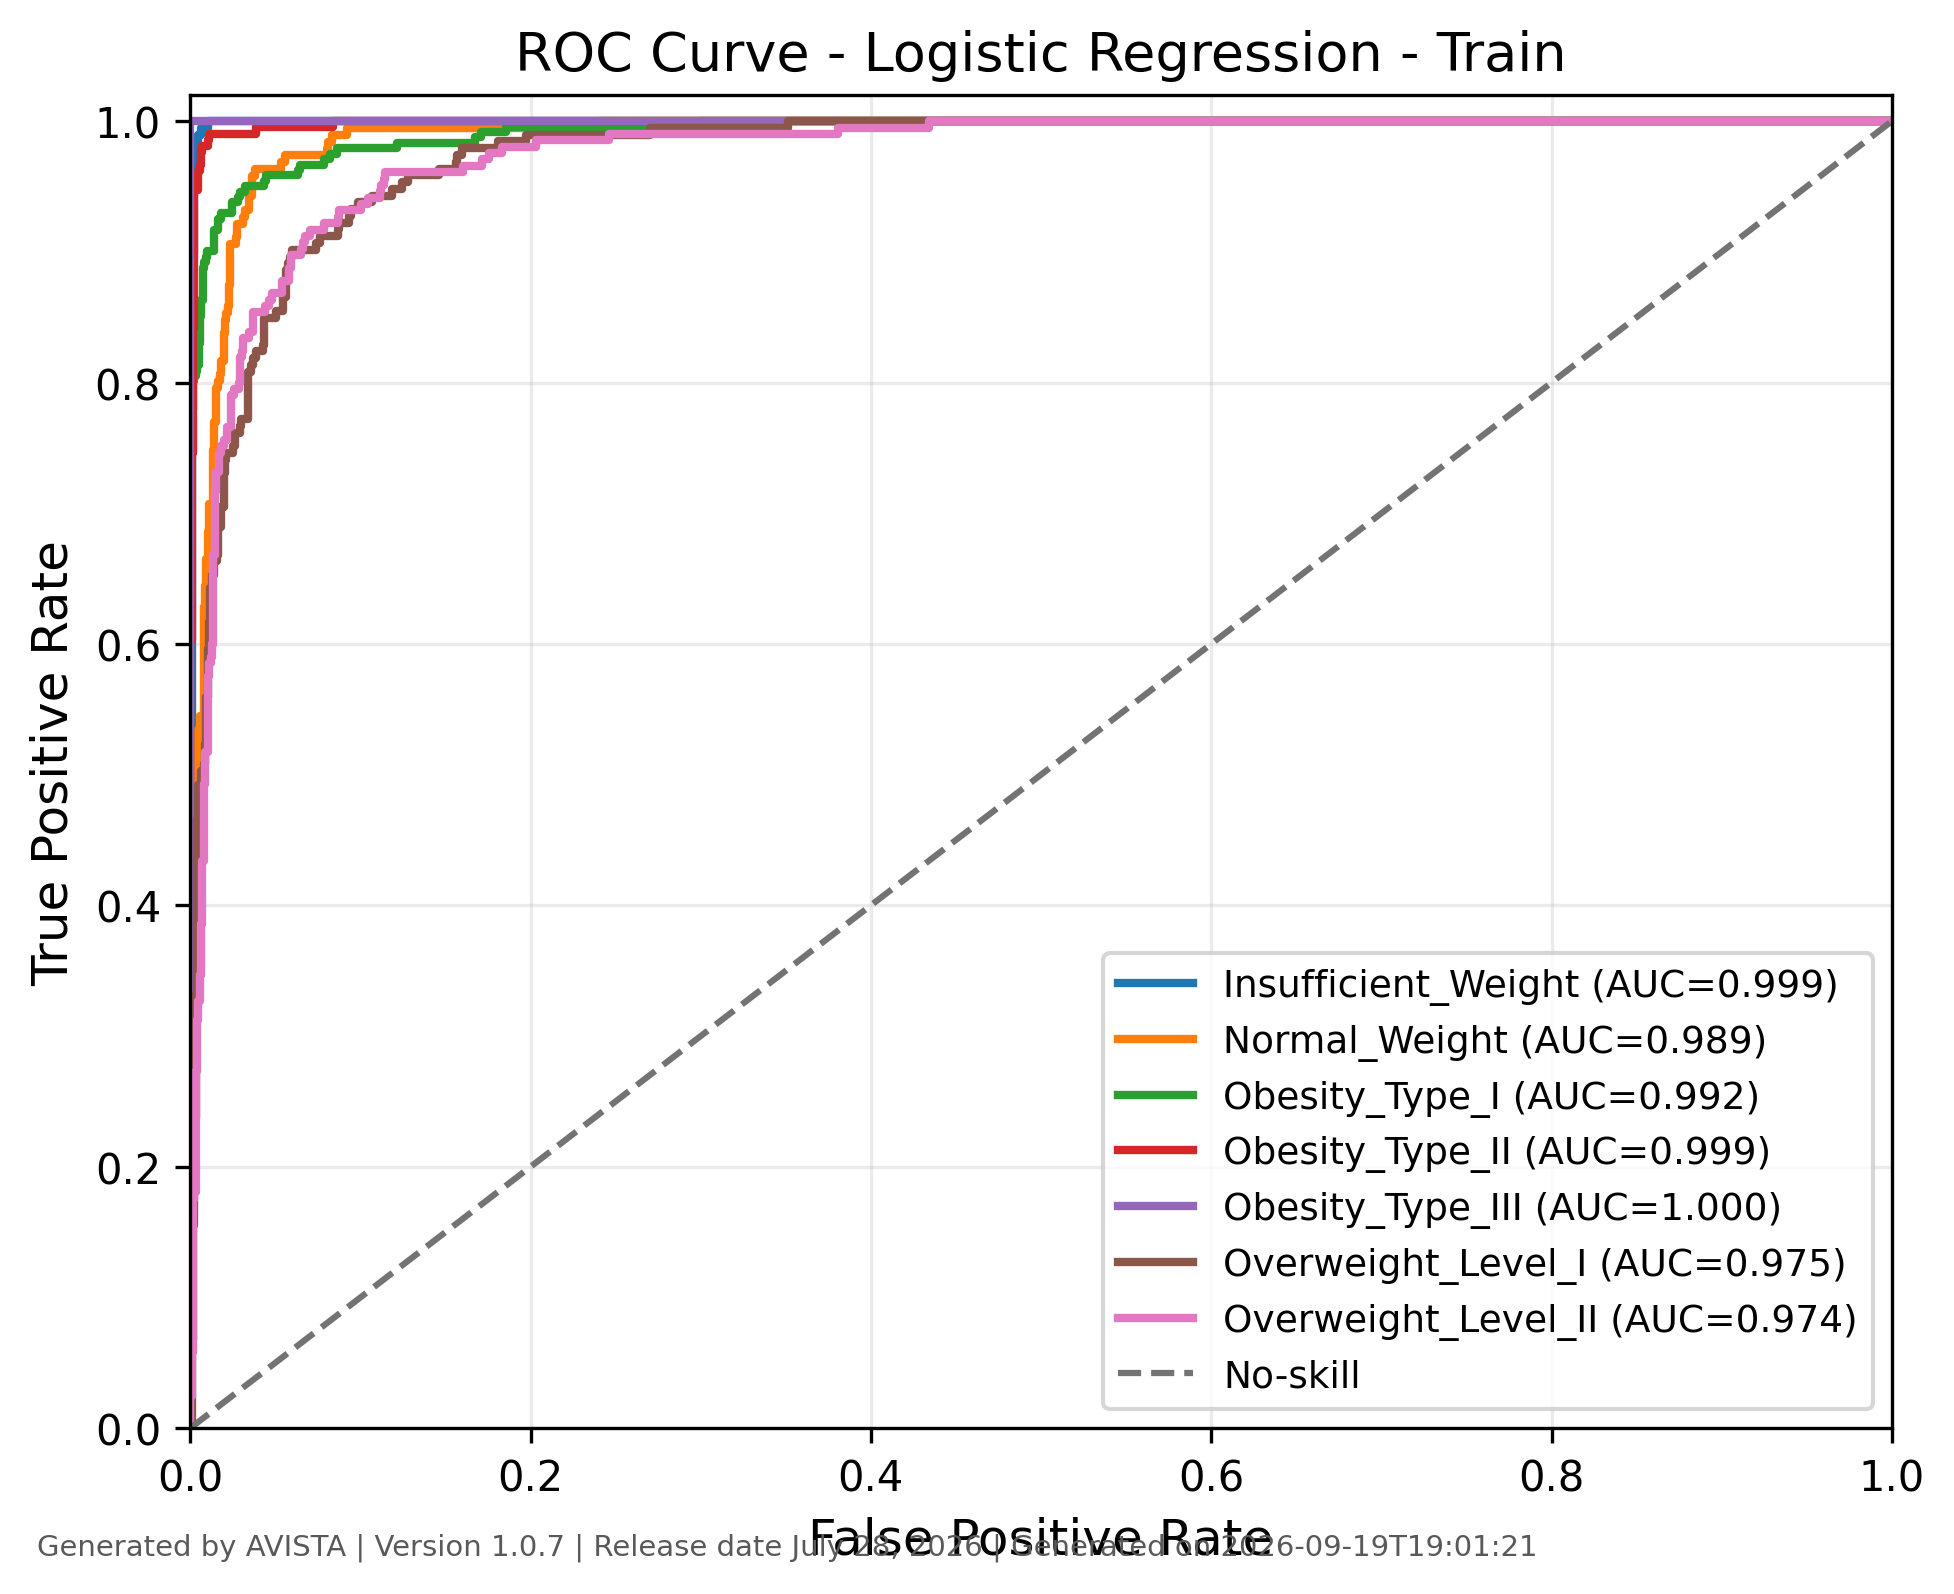

Source data for this figure (header and first rows):
class, fpr, tpr, threshold, auc, generated_by, version, generated_on
Insufficient_Weight, 0.0, 0.0, inf, 0.9992, AVISTA, 1.0.7, 2026-09-19T19:01:22
Insufficient_Weight, 0.0, 0.005291, 0.9989, 0.9992, AVISTA, 1.0.7, 2026-09-19T19:01:22
Insufficient_Weight, 0.0, 0.3598, 0.8834, 0.9992, AVISTA, 1.0.7, 2026-09-19T19:01:22
Insufficient_Weight, 0.0007868, 0.3598, 0.8821, 0.9992, AVISTA, 1.0.7, 2026-09-19T19:01:22
Insufficient_Weight, 0.0007868, 0.8254, 0.7558, 0.9992, AVISTA, 1.0.7, 2026-09-19T19:01:22
Insufficient_Weight, 0.001574, 0.8254, 0.7545, 0.9992, AVISTA, 1.0.7, 2026-09-19T19:01:22
Insufficient_Weight, 0.001574, 0.8995, 0.7136, 0.9992, AVISTA, 1.0.7, 2026-09-19T19:01:22
Insufficient_Weight, 0.00236, 0.8995, 0.7116, 0.9992, AVISTA, 1.0.7, 2026-09-19T19:01:22
Insufficient_Weight, 0.00236, 0.963, 0.6729, 0.9992, AVISTA, 1.0.7, 2026-09-19T19:01:22
Insufficient_Weight, 0.003147, 0.963, 0.6687, 0.9992, AVISTA, 1.0.7, 2026-09-19T19:01:22
Insufficient_Weight, 0.003147, 0.9683, 0.6619, 0.9992, AVISTA, 1.0.7, 2026-09-19T19:01:22
Insufficient_Weight, 0.003934, 0.9683, 0.6389, 0.9992, AVISTA, 1.0.7, 2026-09-19T19:01:22
Insufficient_Weight, 0.003934, 0.9788, 0.6295, 0.9992, AVISTA, 1.0.7, 2026-09-19T19:01:22
Insufficient_Weight, 0.004721, 0.9788, 0.6013, 0.9992, AVISTA, 1.0.7, 2026-09-19T19:01:22
Insufficient_Weight, 0.004721, 0.9894, 0.5918, 0.9992, AVISTA, 1.0.7, 2026-09-19T19:01:22
Insufficient_Weight, 0.006294, 0.9894, 0.5695, 0.9992, AVISTA, 1.0.7, 2026-09-19T19:01:22
Insufficient_Weight, 0.006294, 0.9947, 0.5681, 0.9992, AVISTA, 1.0.7, 2026-09-19T19:01:22
Insufficient_Weight, 0.01023, 0.9947, 0.5305, 0.9992, AVISTA, 1.0.7, 2026-09-19T19:01:22
Insufficient_Weight, 0.01023, 1.0, 0.5108, 0.9992, AVISTA, 1.0.7, 2026-09-19T19:01:22
Insufficient_Weight, 1.0, 1.0, 9.041598526377189e-26, 0.9992, AVISTA, 1.0.7, 2026-09-19T19:01:22
Normal_Weight, 0.0, 0.0, inf, 0.9889, AVISTA, 1.0.7, 2026-09-19T19:01:22
Normal_Weight, 0.0, 0.005236, 0.9822, 0.9889, AVISTA, 1.0.7, 2026-09-19T19:01:22
Normal_Weight, 0.0, 0.3613, 0.6967, 0.9889, AVISTA, 1.0.7, 2026-09-19T19:01:22
Normal_Weight, 0.000788, 0.3613, 0.6966, 0.9889, AVISTA, 1.0.7, 2026-09-19T19:01:22
Normal_Weight, 0.000788, 0.3717, 0.6947, 0.9889, AVISTA, 1.0.7, 2026-09-19T19:01:22
Normal_Weight, 0.001576, 0.3717, 0.6945, 0.9889, AVISTA, 1.0.7, 2026-09-19T19:01:22
Normal_Weight, 0.001576, 0.4241, 0.6575, 0.9889, AVISTA, 1.0.7, 2026-09-19T19:01:22
Normal_Weight, 0.002364, 0.4241, 0.6545, 0.9889, AVISTA, 1.0.7, 2026-09-19T19:01:22
Normal_Weight, 0.002364, 0.445, 0.649, 0.9889, AVISTA, 1.0.7, 2026-09-19T19:01:22
Normal_Weight, 0.003152, 0.445, 0.6469, 0.9889, AVISTA, 1.0.7, 2026-09-19T19:01:22
Normal_Weight, 0.003152, 0.466, 0.6398, 0.9889, AVISTA, 1.0.7, 2026-09-19T19:01:22
Normal_Weight, 0.00394, 0.466, 0.6371, 0.9889, AVISTA, 1.0.7, 2026-09-19T19:01:22
Normal_Weight, 0.00394, 0.5079, 0.6194, 0.9889, AVISTA, 1.0.7, 2026-09-19T19:01:22
Normal_Weight, 0.004728, 0.5079, 0.6151, 0.9889, AVISTA, 1.0.7, 2026-09-19T19:01:22
Normal_Weight, 0.004728, 0.534, 0.6043, 0.9889, AVISTA, 1.0.7, 2026-09-19T19:01:22
Normal_Weight, 0.005516, 0.534, 0.5991, 0.9889, AVISTA, 1.0.7, 2026-09-19T19:01:22
Normal_Weight, 0.005516, 0.5445, 0.592, 0.9889, AVISTA, 1.0.7, 2026-09-19T19:01:22
Normal_Weight, 0.00788, 0.5445, 0.5678, 0.9889, AVISTA, 1.0.7, 2026-09-19T19:01:22
Normal_Weight, 0.00788, 0.6283, 0.5328, 0.9889, AVISTA, 1.0.7, 2026-09-19T19:01:22
Normal_Weight, 0.008668, 0.6283, 0.5307, 0.9889, AVISTA, 1.0.7, 2026-09-19T19:01:22
Normal_Weight, 0.008668, 0.644, 0.5254, 0.9889, AVISTA, 1.0.7, 2026-09-19T19:01:22
Normal_Weight, 0.009456, 0.644, 0.5222, 0.9889, AVISTA, 1.0.7, 2026-09-19T19:01:22
Normal_Weight, 0.009456, 0.6649, 0.5122, 0.9889, AVISTA, 1.0.7, 2026-09-19T19:01:22
Normal_Weight, 0.01024, 0.6649, 0.5052, 0.9889, AVISTA, 1.0.7, 2026-09-19T19:01:22
Normal_Weight, 0.01024, 0.6859, 0.4947, 0.9889, AVISTA, 1.0.7, 2026-09-19T19:01:22
Normal_Weight, 0.01103, 0.6859, 0.487, 0.9889, AVISTA, 1.0.7, 2026-09-19T19:01:22
Normal_Weight, 0.01103, 0.7068, 0.4781, 0.9889, AVISTA, 1.0.7, 2026-09-19T19:01:22
Normal_Weight, 0.0134, 0.7068, 0.4698, 0.9889, AVISTA, 1.0.7, 2026-09-19T19:01:22
Normal_Weight, 0.0134, 0.7487, 0.4459, 0.9889, AVISTA, 1.0.7, 2026-09-19T19:01:22
Normal_Weight, 0.01418, 0.7487, 0.4446, 0.9889, AVISTA, 1.0.7, 2026-09-19T19:01:22
Normal_Weight, 0.01418, 0.7696, 0.4389, 0.9889, AVISTA, 1.0.7, 2026-09-19T19:01:22
Normal_Weight, 0.01497, 0.7696, 0.4289, 0.9889, AVISTA, 1.0.7, 2026-09-19T19:01:22
Normal_Weight, 0.01497, 0.7958, 0.4234, 0.9889, AVISTA, 1.0.7, 2026-09-19T19:01:22
Normal_Weight, 0.01655, 0.7958, 0.4165, 0.9889, AVISTA, 1.0.7, 2026-09-19T19:01:22
Normal_Weight, 0.01655, 0.801, 0.4159, 0.9889, AVISTA, 1.0.7, 2026-09-19T19:01:22
Normal_Weight, 0.01734, 0.801, 0.414, 0.9889, AVISTA, 1.0.7, 2026-09-19T19:01:22
Normal_Weight, 0.01734, 0.8063, 0.4139, 0.9889, AVISTA, 1.0.7, 2026-09-19T19:01:22
Normal_Weight, 0.01812, 0.8063, 0.4113, 0.9889, AVISTA, 1.0.7, 2026-09-19T19:01:22
Normal_Weight, 0.01812, 0.8168, 0.4106, 0.9889, AVISTA, 1.0.7, 2026-09-19T19:01:22
Normal_Weight, 0.0197, 0.8168, 0.4051, 0.9889, AVISTA, 1.0.7, 2026-09-19T19:01:22
... 368 more rows
